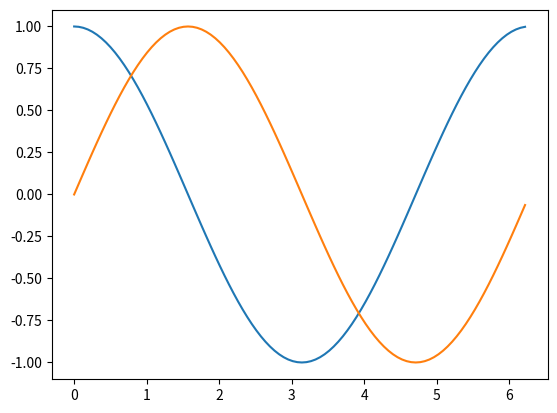

Reproduce this figure in Python.
#!/usr/bin/env python3
# -*- coding: utf-8 -*-
"""
Created on Wed Mar 13 11:53:10 2019

@author: fellipe
"""

import numpy as np                        # Importa biblioteca para cálculos numéricos 
inicio = 0                                # Início da escala de tempo
PI = np.pi                                # 3.141592653...
N_termos = 100                            # Número de pontos
t = np.arange(inicio,2*PI,2*PI/N_termos)  # Eixo temporal 
cos_t = np.cos(t)                         # Cosseno      
sin_t = np.sin(t)                         # Seno   

import matplotlib.pyplot as plt           # Importa biblioteca gráfica

plt.plot(t,cos_t)                         # Plota cosseno
plt.show()                                # Mostra plot do cosseno
plt.plot(t,sin_t)                         # Plota seno
plt.show()                                # Plota seno